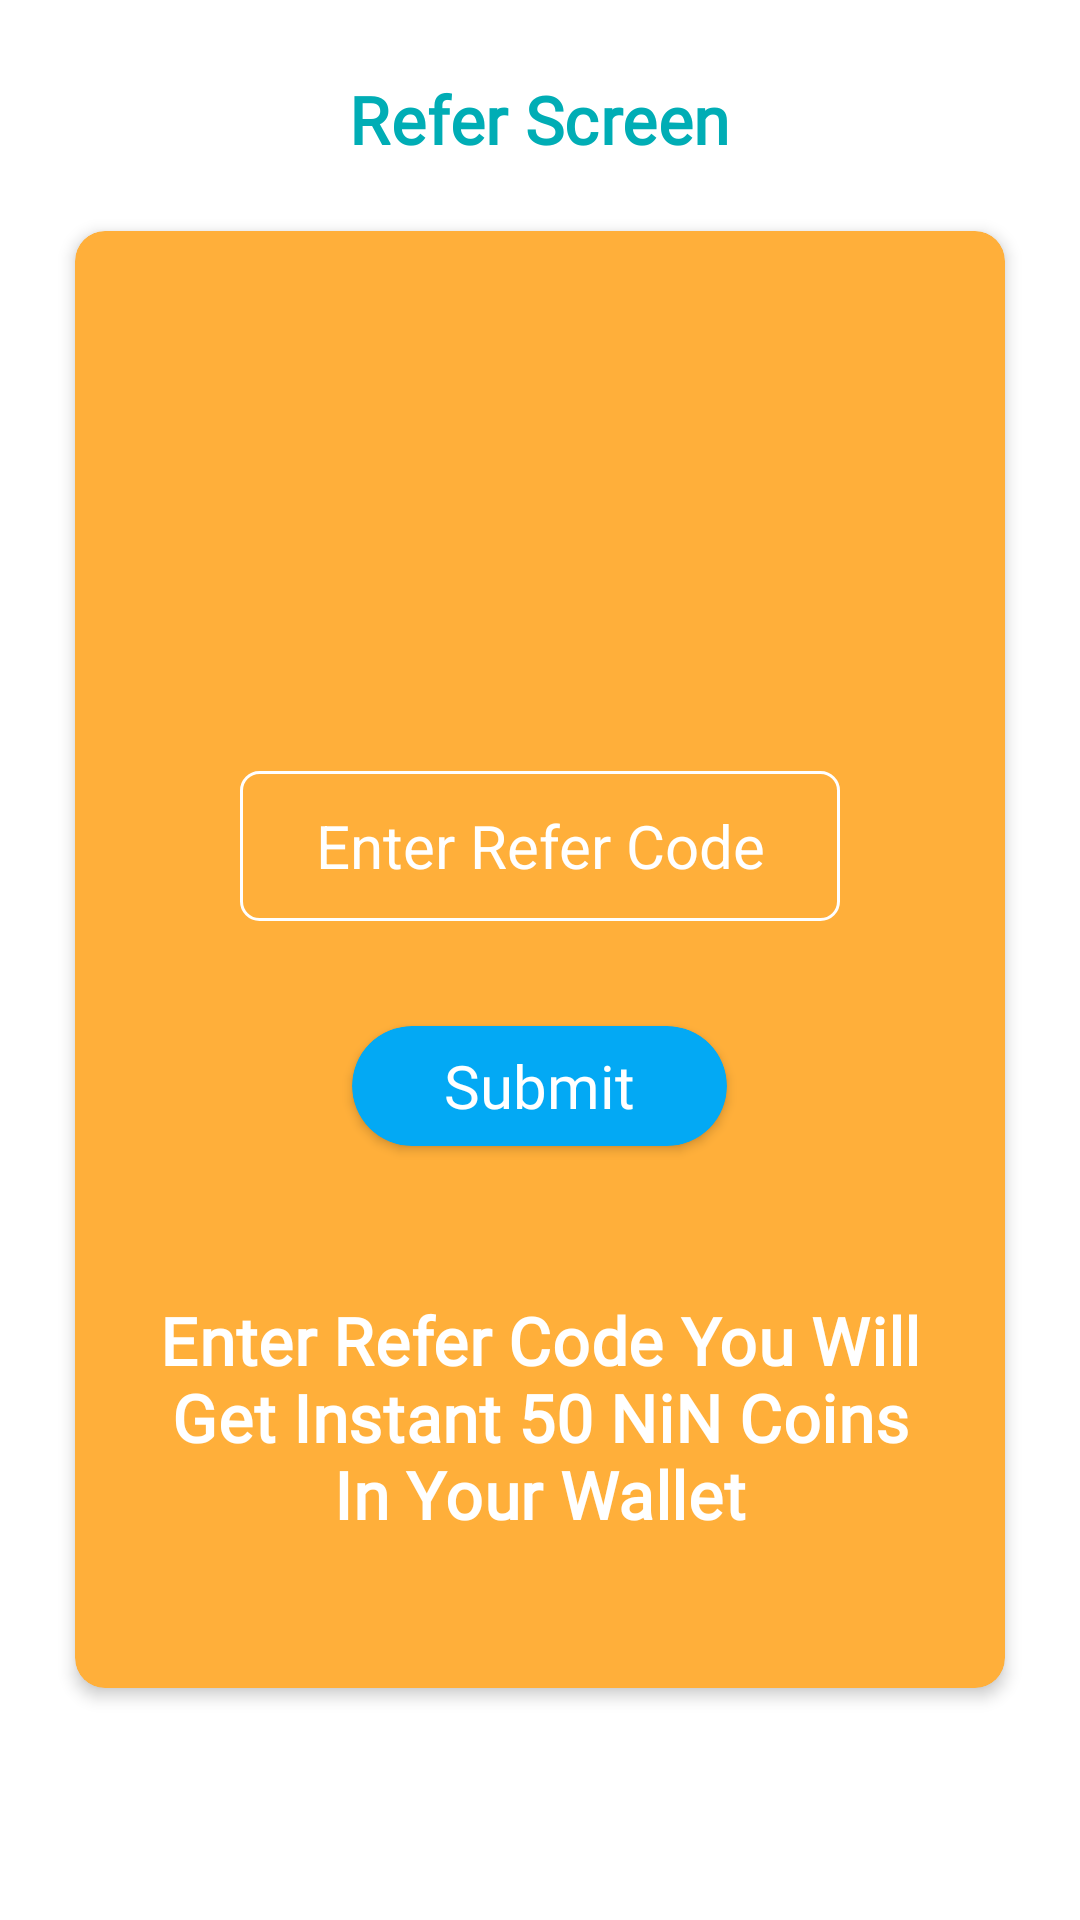

Android layout source for this screen:
<!-- AndroidManifest.xml: application theme Theme.Bidding -->
<!-- res/layout/refer_dialog.xml -->
<?xml version="1.0" encoding="utf-8"?>
<RelativeLayout xmlns:android="http://schemas.android.com/apk/res/android"
    xmlns:app="http://schemas.android.com/apk/res-auto"
    android:layout_width="match_parent"
    android:layout_height="match_parent">

    <TextView
        android:id="@+id/titleTxt"
        android:layout_width="wrap_content"
        android:layout_height="wrap_content"
        android:layout_marginTop="25dp"
        android:layout_marginStart="@dimen/dimen_10dp"
        android:fontFamily="@font/sn_bold"
        android:letterSpacing="0.01"
        android:layout_centerHorizontal="true"
        android:text="Refer Screen"
        android:textColor="@color/main_color"
        android:textSize="22sp"
        android:textStyle="bold" />

    <androidx.cardview.widget.CardView
        android:id="@+id/referer_lyt"
        android:layout_width="match_parent"
        android:layout_height="wrap_content"
        android:layout_marginStart="25dp"
        android:layout_centerVertical="true"
        app:cardBackgroundColor="#FFAF3A"
        android:layout_marginEnd="25dp"
        app:cardCornerRadius="10dp"
        app:cardElevation="3dp">

        <RelativeLayout
            android:layout_width="wrap_content"
            android:layout_height="wrap_content"
            android:layout_gravity="center"
            android:layout_marginTop="25dp"
            android:layout_marginBottom="25dp"
            android:paddingBottom="25dp">


            <ImageView
                android:id="@+id/logo"
                android:layout_width="80dp"
                android:layout_height="80dp"
                android:layout_centerHorizontal="true"
                android:layout_margin="25dp"
                android:src="@drawable/ic_gift_box" />


            <EditText
                android:id="@+id/refEditText"
                android:layout_width="200dp"
                android:layout_height="50dp"
                android:layout_below="@id/logo"
                android:layout_centerHorizontal="true"
                android:layout_marginTop="25dp"
                android:textColorHint="@color/white"
                android:background="@drawable/rounded_corner_border"
                android:hint="Enter Refer Code"
                android:textAlignment="center"
                android:backgroundTint="@color/white"
                android:textColor="@color/gray_dark"
                android:textSize="20sp" />

            <androidx.cardview.widget.CardView
                android:id="@+id/submit"
                android:layout_width="125dp"
                android:layout_height="40dp"
                android:layout_below="@id/refEditText"
                android:layout_centerHorizontal="true"
                android:layout_marginTop="35dp"
                app:cardBackgroundColor="#03A9F4"
                app:cardCornerRadius="25dp"
                app:cardElevation="2dp">

                <TextView
                    android:layout_width="wrap_content"
                    android:layout_height="wrap_content"
                    android:layout_gravity="center"
                    android:fontFamily="@font/sn_sembold"
                    android:text="Submit"
                    android:textColor="@color/white"
                    android:textSize="20sp" />
            </androidx.cardview.widget.CardView>


            <TextView
                android:id="@+id/infotxt"
                android:layout_width="wrap_content"
                android:layout_height="wrap_content"
                android:layout_below="@id/submit"
                android:layout_centerHorizontal="true"
                android:layout_marginTop="50dp"
                android:fontFamily="@font/sn_nl"
                android:textAlignment="center"
                android:letterSpacing="0.01"
                android:layout_marginStart="25dp"
                android:layout_marginEnd="25dp"
                android:text="Enter Refer Code You Will Get Instant 50 NiN Coins In Your Wallet"
                android:textColor="@color/white"
                android:textSize="22sp"
                android:textStyle="bold" />


        </RelativeLayout>
    </androidx.cardview.widget.CardView>

</RelativeLayout>
<!-- resources referenced by this layout -->
<resources>
  <color name="gray_dark">#333639</color>
  <color name="main_color">#00ADB5</color>
  <color name="white">#FFFFFFFF</color>
  <!-- drawable rounded_corner_border (drawable) -->
  <?xml version="1.0" encoding="utf-8"?>
  <shape xmlns:android="http://schemas.android.com/apk/res/android"
      android:shape="rectangle">
      <solid android:color="@android:color/transparent" />
      <stroke
          android:width="1dp"
          android:color="@color/main_color_dark" />
      <corners android:radius="6dp" />
  </shape>
  <style name="Theme.Bidding" parent="Theme.MaterialComponents.DayNight.NoActionBar">
          
          <item name="colorPrimary">@color/main_color</item>
          <item name="colorPrimaryVariant">@color/main_color_dark</item>
          <item name="colorOnPrimary">@color/main_color</item>
          
          <item name="colorSecondary">@color/primary_color</item>
          <item name="colorSecondaryVariant">@color/teal_700</item>
          <item name="colorOnSecondary">@color/black</item>
          
          <item name="android:statusBarColor" tools:targetApi="l">?attr/colorPrimaryVariant</item>
          
      </style>
  <color name="main_color_dark">#00959C</color>
  <color name="primary_color">#EF5350</color>
  <color name="teal_700">#FF018786</color>
  <color name="black">#FF000000</color>
</resources>
